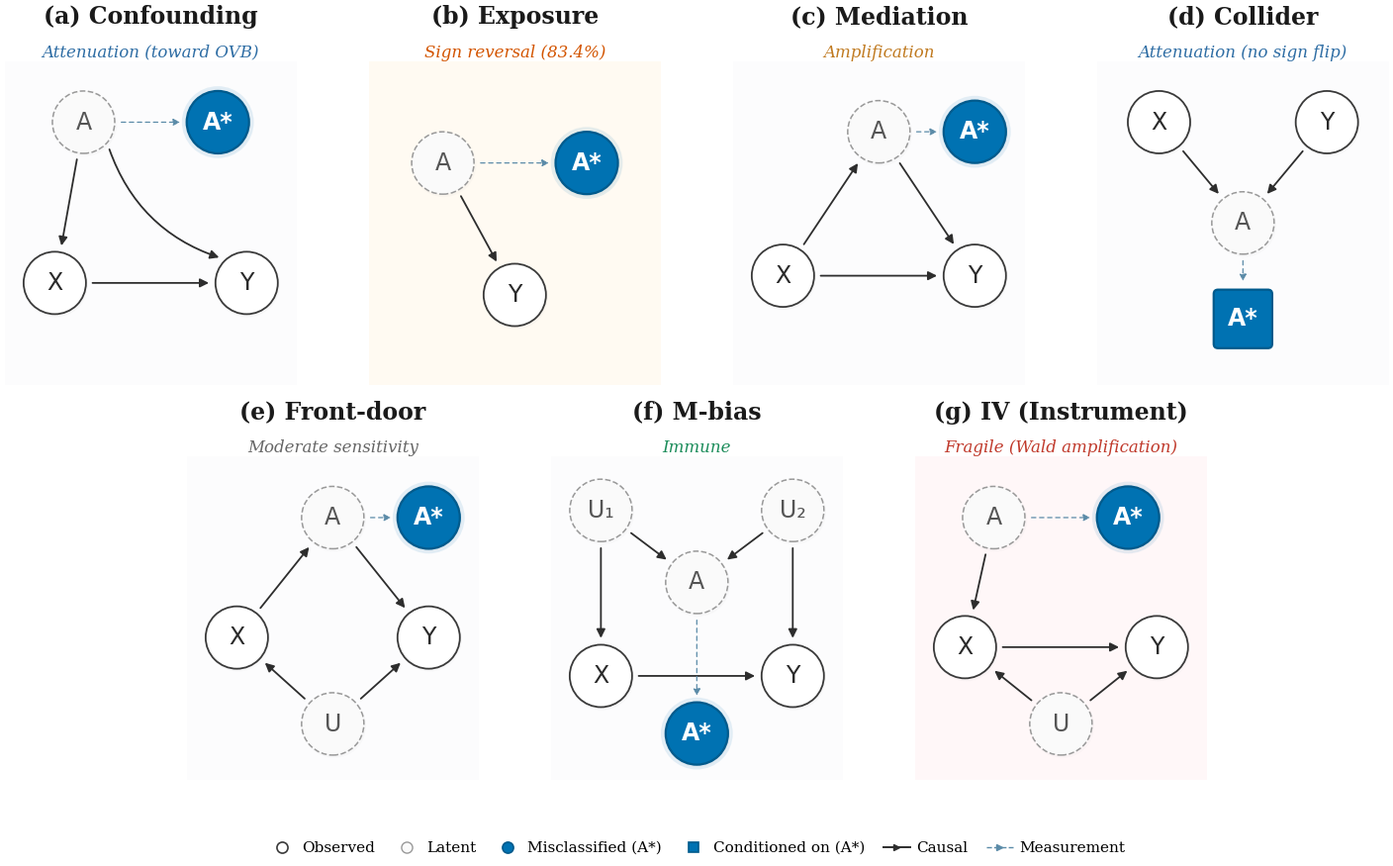

Source code (Python): (Note: this script raises an exception after producing the figure.)
#!/usr/bin/env python3
"""Figure 1: Seven canonical DAG topologies — hero figure for EMNLP 2026.
Premium academic quality with elegant nodes, refined arrows, and semantic color coding.
Layout: 4 top + 3 bottom (centered). Full-width figure*.
"""

import matplotlib
matplotlib.use('Agg')
import matplotlib.pyplot as plt
from matplotlib.patches import FancyArrowPatch, Circle, FancyBboxPatch
from matplotlib.lines import Line2D
import numpy as np
import os

plt.rcParams.update({
    'font.family': 'DejaVu Serif',
    'font.size': 11,
    'figure.dpi': 300,
    'savefig.dpi': 300,
    'savefig.bbox': 'tight',
    'savefig.pad_inches': 0.05,
    'pdf.fonttype': 42,
    'ps.fonttype': 42,
    'axes.spines.top': False,
    'axes.spines.right': False,
})

# ── Semantic palette ──
PAL = {
    'obs_fill':    '#FFFFFF',
    'obs_edge':    '#3A3A3A',
    'lat_fill':    '#FAFAFA',
    'lat_edge':    '#999999',
    'mis_fill':    '#0072B2',
    'mis_edge':    '#005A8C',
    'con_fill':    '#0072B2',
    'con_edge':    '#005A8C',
    'arrow':       '#2D2D2D',
    'meas_arrow':  '#5B8BA8',
    'shadow':      '#C0C0C0',
    'panel_bg':    '#F8F9FA',
    'panel_edge':  '#DEE2E6',
    'hl_warm':     '#FFF3E0',
    'hl_warm_e':   '#E0A870',
    'hl_red':      '#FFEBEE',
    'hl_red_e':    '#D09090',
}
SUB_COL = {
    'atten':  '#2E6DA4',
    'sign':   '#D35400',
    'amp':    '#C07A20',
    'mod':    '#666666',
    'immune': '#1B8C5A',
    'fragile':'#C0392B',
}

R = 0.13
SHRINK = R + 0.016


def _node(ax, x, y, label, kind='obs'):
    sdx, sdy = 0.005, -0.008
    shadow_a = 0.07

    if kind == 'con':
        sz = R * 1.6
        ax.add_patch(FancyBboxPatch(
            (x - sz/2 + sdx, y - sz/2 + sdy), sz, sz,
            boxstyle='round,pad=0.018', fc=PAL['shadow'], ec='none',
            alpha=shadow_a, zorder=2))
        ax.add_patch(FancyBboxPatch(
            (x - sz/2, y - sz/2), sz, sz,
            boxstyle='round,pad=0.018', fc=PAL['con_fill'], ec=PAL['con_edge'],
            lw=1.6, zorder=3))
        ax.text(x, y, label, ha='center', va='center',
                fontsize=17, color='white', fontweight='bold', zorder=4,
                fontfamily='DejaVu Sans')
        return

    cfg = {
        'obs': (PAL['obs_fill'], PAL['obs_edge'], '-',  1.3, '#2A2A2A', 'normal'),
        'lat': (PAL['lat_fill'], PAL['lat_edge'], '--', 1.1, '#555555', 'normal'),
        'mis': (PAL['mis_fill'], PAL['mis_edge'], '-',  1.6, '#FFFFFF', 'bold'),
    }
    fc, ec, ls, lw, tc, fw = cfg[kind]

    if kind == 'mis':
        ax.add_patch(Circle((x, y), R + 0.02,
                            fc=PAL['mis_fill'], ec='none', alpha=0.10, zorder=1.5))
    ax.add_patch(Circle((x + sdx, y + sdy), R + 0.004,
                        fc=PAL['shadow'], ec='none', alpha=shadow_a, zorder=2))
    ax.add_patch(Circle((x, y), R, fc=fc, ec=ec, lw=lw, ls=ls, zorder=3))
    ax.text(x, y, label, ha='center', va='center',
            fontsize=17, color=tc, fontweight=fw, zorder=4,
            fontfamily='DejaVu Sans')


def _edge(ax, x1, y1, x2, y2, kind='causal', rad=0):
    dx, dy = x2 - x1, y2 - y1
    d = np.sqrt(dx**2 + dy**2)
    if d < 1e-6:
        return
    is_c = (kind == 'causal')
    ax.add_patch(FancyArrowPatch(
        (x1 + SHRINK * dx/d, y1 + SHRINK * dy/d),
        (x2 - SHRINK * dx/d, y2 - SHRINK * dy/d),
        arrowstyle='-|>',
        mutation_scale=13 if is_c else 10,
        color=PAL['arrow'] if is_c else PAL['meas_arrow'],
        lw=1.3 if is_c else 0.9,
        ls='-' if is_c else (0, (3.5, 3)),
        connectionstyle=f'arc3,rad={rad}',
        zorder=1))


def _panel_bg(ax, color, edge_color, lw=0.8):
    xmin, xmax = ax.get_xlim()
    ymin, ymax = ax.get_ylim()
    pad = 0.015
    ax.add_patch(FancyBboxPatch(
        (xmin + pad, ymin + pad), xmax - xmin - 2*pad, ymax - ymin - 2*pad,
        boxstyle='round,pad=0.05',
        fc=color, ec=edge_color, lw=lw, alpha=0.40, zorder=-1))


def _title(ax, title, subtitle, sub_color, highlight=None):
    if highlight == 'warm':
        _panel_bg(ax, PAL['hl_warm'], PAL['hl_warm_e'], lw=0.8)
    elif highlight == 'danger':
        _panel_bg(ax, PAL['hl_red'], PAL['hl_red_e'], lw=0.8)
    else:
        _panel_bg(ax, PAL['panel_bg'], PAL['panel_edge'], lw=0.6)

    ax.text(0.5, 1.10, title, ha='center', va='bottom',
            fontsize=17, fontweight='bold', color='#1A1A1A',
            transform=ax.transAxes)
    ax.text(0.5, 1.00, subtitle, ha='center', va='bottom',
            fontsize=12, fontstyle='italic', color=sub_color,
            transform=ax.transAxes)


# ═══════════════════════════════════════════════════════════
#  Layout: 4+3 grid, generous spacing
# ═══════════════════════════════════════════════════════════
fig = plt.figure(figsize=(16, 8.5))

pw = 0.195
ph = 0.385
hgap = 0.035
vgap = 0.085
top_margin = 0.030

top_y = 1 - top_margin - ph
top_total = 4*pw + 3*hgap
top_x0 = (1 - top_total) / 2

bot_y = top_y - vgap - ph
bot_total = 3*pw + 2*hgap
bot_x0 = (1 - bot_total) / 2

panel_w_in = pw * 16
panel_h_in = ph * 9
phys_ratio = panel_w_in / panel_h_in
ylim_span = 1.35
xlim_span = ylim_span * phys_ratio
xc, yc = 0.50, 0.30
XL = (xc - xlim_span/2, xc + xlim_span/2)
YL = (yc - ylim_span/2, yc + ylim_span/2)

panels = []
for i in range(4):
    ax = fig.add_axes([top_x0 + i*(pw + hgap), top_y, pw, ph])
    ax.set_xlim(*XL); ax.set_ylim(*YL)
    ax.set_aspect('equal')
    ax.axis('off')
    panels.append(ax)
for i in range(3):
    ax = fig.add_axes([bot_x0 + i*(pw + hgap), bot_y, pw, ph])
    ax.set_xlim(*XL); ax.set_ylim(*YL)
    ax.set_aspect('equal')
    ax.axis('off')
    panels.append(ax)

# ═══════════════════════════════════════════════════════════
#  DAGs — precise node positions for clarity
# ═══════════════════════════════════════════════════════════

# (a) Confounding: A→X, A→Y, X→Y, A→A*
ax = panels[0]
_title(ax, '(a) Confounding', 'Attenuation (toward OVB)', SUB_COL['atten'])
_node(ax, 0.22, 0.72, 'A', 'lat')
_node(ax, 0.78, 0.72, 'A*', 'mis')
_node(ax, 0.10, 0.05, 'X', 'obs')
_node(ax, 0.90, 0.05, 'Y', 'obs')
_edge(ax, 0.22, 0.72, 0.78, 0.72, 'meas')
_edge(ax, 0.22, 0.72, 0.10, 0.05)
_edge(ax, 0.22, 0.72, 0.90, 0.05, rad=0.25)
_edge(ax, 0.10, 0.05, 0.90, 0.05)

# (b) Exposure: A→A*, A→Y — HIGHLIGHTED warm
ax = panels[1]
_title(ax, '(b) Exposure', 'Sign reversal (83.4%)', SUB_COL['sign'], highlight='warm')
_node(ax, 0.20, 0.55, 'A', 'lat')
_node(ax, 0.80, 0.55, 'A*', 'mis')
_node(ax, 0.50, 0.00, 'Y', 'obs')
_edge(ax, 0.20, 0.55, 0.80, 0.55, 'meas')
_edge(ax, 0.20, 0.55, 0.50, 0.00)

# (c) Mediation: X→A, A→Y, X→Y (direct), A→A*
ax = panels[2]
_title(ax, '(c) Mediation', 'Amplification', SUB_COL['amp'])
_node(ax, 0.50, 0.68, 'A', 'lat')
_node(ax, 0.90, 0.68, 'A*', 'mis')
_node(ax, 0.10, 0.08, 'X', 'obs')
_node(ax, 0.90, 0.08, 'Y', 'obs')
_edge(ax, 0.50, 0.68, 0.90, 0.68, 'meas')
_edge(ax, 0.10, 0.08, 0.50, 0.68)
_edge(ax, 0.50, 0.68, 0.90, 0.08)
_edge(ax, 0.10, 0.08, 0.90, 0.08)

# (d) Collider: X→A, Y→A, A→A* (conditioned square)
ax = panels[3]
_title(ax, '(d) Collider', 'Attenuation (no sign flip)', SUB_COL['atten'])
_node(ax, 0.15, 0.72, 'X', 'obs')
_node(ax, 0.85, 0.72, 'Y', 'obs')
_node(ax, 0.50, 0.30, 'A', 'lat')
_node(ax, 0.50, -0.10, 'A*', 'con')
_edge(ax, 0.15, 0.72, 0.50, 0.30)
_edge(ax, 0.85, 0.72, 0.50, 0.30)
_edge(ax, 0.50, 0.30, 0.50, -0.10, 'meas')

# (e) Front-door: X→A, A→Y, U→X, U→Y, A→A*
ax = panels[4]
_title(ax, '(e) Front-door', 'Moderate sensitivity', SUB_COL['mod'])
_node(ax, 0.50, 0.72, 'A', 'lat')
_node(ax, 0.90, 0.72, 'A*', 'mis')
_node(ax, 0.10, 0.22, 'X', 'obs')
_node(ax, 0.90, 0.22, 'Y', 'obs')
_node(ax, 0.50, -0.14, 'U', 'lat')
_edge(ax, 0.50, 0.72, 0.90, 0.72, 'meas')
_edge(ax, 0.10, 0.22, 0.50, 0.72)          # X→A
_edge(ax, 0.50, 0.72, 0.90, 0.22)          # A→Y
_edge(ax, 0.50, -0.14, 0.10, 0.22)         # U→X
_edge(ax, 0.50, -0.14, 0.90, 0.22)         # U→Y

# (f) M-bias: U1→X, U1→A, U2→A, U2→Y, X→Y, A→A*
ax = panels[5]
_title(ax, '(f) M-bias', 'Immune', SUB_COL['immune'])
_node(ax, 0.10, 0.75, u'U₁', 'lat')
_node(ax, 0.90, 0.75, u'U₂', 'lat')
_node(ax, 0.50, 0.45, 'A', 'lat')
_node(ax, 0.10, 0.06, 'X', 'obs')
_node(ax, 0.90, 0.06, 'Y', 'obs')
_node(ax, 0.50, -0.18, 'A*', 'mis')
_edge(ax, 0.10, 0.75, 0.10, 0.06)
_edge(ax, 0.10, 0.75, 0.50, 0.45)
_edge(ax, 0.90, 0.75, 0.50, 0.45)
_edge(ax, 0.90, 0.75, 0.90, 0.06)
_edge(ax, 0.10, 0.06, 0.90, 0.06)
_edge(ax, 0.50, 0.45, 0.50, -0.18, 'meas')

# (g) IV (Instrument): A→X, X→Y, U→X, U→Y, A→A* — HIGHLIGHTED danger
ax = panels[6]
_title(ax, '(g) IV (Instrument)', 'Fragile (Wald amplification)', SUB_COL['fragile'], highlight='danger')
_node(ax, 0.22, 0.72, 'A', 'lat')
_node(ax, 0.78, 0.72, 'A*', 'mis')
_node(ax, 0.10, 0.18, 'X', 'obs')
_node(ax, 0.90, 0.18, 'Y', 'obs')
_node(ax, 0.50, -0.14, 'U', 'lat')
_edge(ax, 0.22, 0.72, 0.78, 0.72, 'meas')
_edge(ax, 0.22, 0.72, 0.10, 0.18)          # A→X
_edge(ax, 0.10, 0.18, 0.90, 0.18)          # X→Y
_edge(ax, 0.50, -0.14, 0.10, 0.18)         # U→X
_edge(ax, 0.50, -0.14, 0.90, 0.18)         # U→Y

# ═══════════════════════════════════════════════════════════
#  Legend
# ═══════════════════════════════════════════════════════════
handles = [
    Line2D([0],[0], marker='o', color='w', markerfacecolor=PAL['obs_fill'],
           markeredgecolor=PAL['obs_edge'], markersize=8, markeredgewidth=1.2,
           lw=0, label='Observed'),
    Line2D([0],[0], marker='o', color='w', markerfacecolor=PAL['lat_fill'],
           markeredgecolor=PAL['lat_edge'], markersize=8, markeredgewidth=1.0,
           lw=0, label='Latent'),
    Line2D([0],[0], marker='o', color='w', markerfacecolor=PAL['mis_fill'],
           markeredgecolor=PAL['mis_edge'], markersize=8, markeredgewidth=1.2,
           lw=0, label='Misclassified (A*)'),
    Line2D([0],[0], marker='s', color='w', markerfacecolor=PAL['con_fill'],
           markeredgecolor=PAL['con_edge'], markersize=7, markeredgewidth=1.2,
           lw=0, label='Conditioned on (A*)'),
    Line2D([0],[0], color=PAL['arrow'], lw=1.4, marker='>',
           markersize=5, label='Causal'),
    Line2D([0],[0], color=PAL['meas_arrow'], lw=1.0, ls='--',
           marker='>', markersize=4, label='Measurement'),
]
fig.legend(handles=handles, loc='lower center', ncol=6, fontsize=11,
           frameon=False, handlelength=1.8, columnspacing=1.2,
           handletextpad=0.4, bbox_to_anchor=(0.5, 0.01))

# ═══════════════════════════════════════════════════════════
#  Save
# ═══════════════════════════════════════════════════════════
out_dir = os.path.dirname(os.path.abspath(__file__))
pdf_path = os.path.join(out_dir, 'fig1_dag_taxonomy.pdf')
png_path = os.path.join(out_dir, 'fig1_dag_taxonomy.png')
fig.savefig(pdf_path, format='pdf')
fig.savefig(png_path, format='png')
plt.close()
print(f'PDF: {pdf_path}')
print(f'PNG: {png_path}')
for p in [pdf_path, png_path]:
    print(f'  {os.path.basename(p)}: {os.path.getsize(p):,} bytes')
